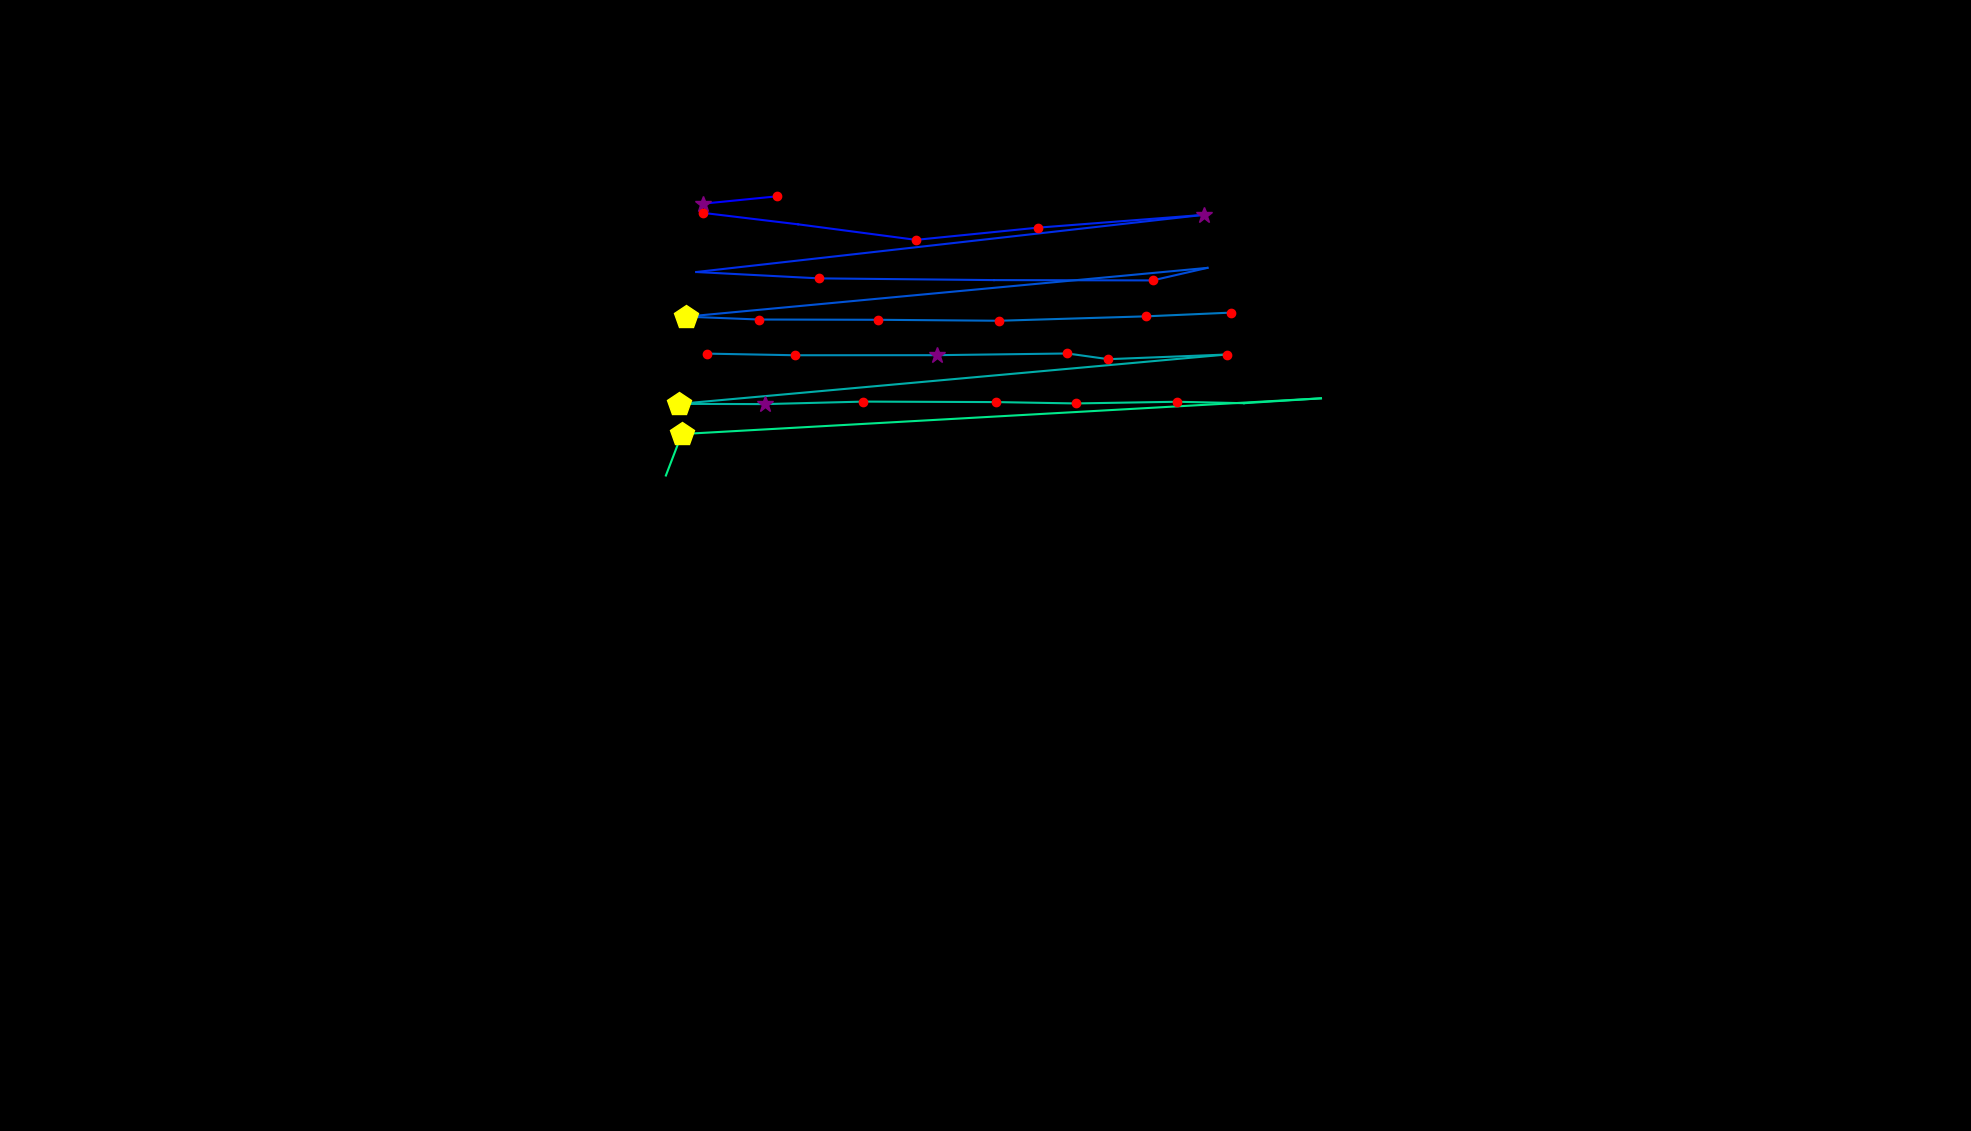

Data behind this chart, as committed beside it:
, fixation_id, timestamp, avg_gaze_x, avg_gaze_y, duration
0, 1.0, 638.6, 913.4, 1204, 277.1
1, 2.0, 951.9, 1009, 1214, 180.7
2, 7.0, 2181, 912.5, 1192, 204.8
3, 8.0, 2422, 1036, 1178, 96.4
4, 9.0, 2639, 1190, 1157, 204.8
5, 10.0, 2868, 1348, 1173, 192.8
6, 11.0, 3085, 1563, 1190, 265.1
7, 12.0, 3422, 904.3, 1116, 96.4
8, 13.0, 3639, 1064, 1107, 180.7
9, 14.0, 3880, 1291, 1105, 108.4
10, 15.0, 4037, 1497, 1105, 180.7
11, 16.0, 4241, 1568, 1121, 96.4
12, 17.0, 4495, 891.2, 1058, 494
13, 18.0, 5013, 985.4, 1054, 180.7
14, 19.0, 5218, 1141, 1054, 204.8
15, 20.0, 5471, 1298, 1052, 132.5
16, 21.0, 5651, 1489, 1058, 216.9
17, 22.0, 5892, 1599, 1063, 144.6
18, 24.0, 6266, 917.6, 1010, 192.8
19, 25.0, 6483, 1032, 1007, 204.8
20, 26.0, 6736, 1217, 1008, 289.2
21, 27.0, 7097, 1386, 1010, 120.5
22, 28.0, 7254, 1439, 1002, 120.5
23, 29.0, 7399, 1593, 1008, 216.9
24, 30.0, 7712, 881.8, 944.3, 542.2
25, 31.0, 8278, 993.2, 944, 277.1
26, 32.0, 8579, 1121, 947.3, 180.7
27, 33.0, 8808, 1294, 946.6, 168.7
28, 34.0, 9001, 1397, 944.9, 192.8
29, 35.0, 9218, 1528, 947.1, 168.7
30, 36.0, 9423, 1616, 945.2, 96.4
31, 37.0, 9580, 1716, 951.5, 108.4
32, 38.0, 9784, 885.5, 905.1, 482
33, 39.0, 10290, 864.8, 851.3, 12.05
